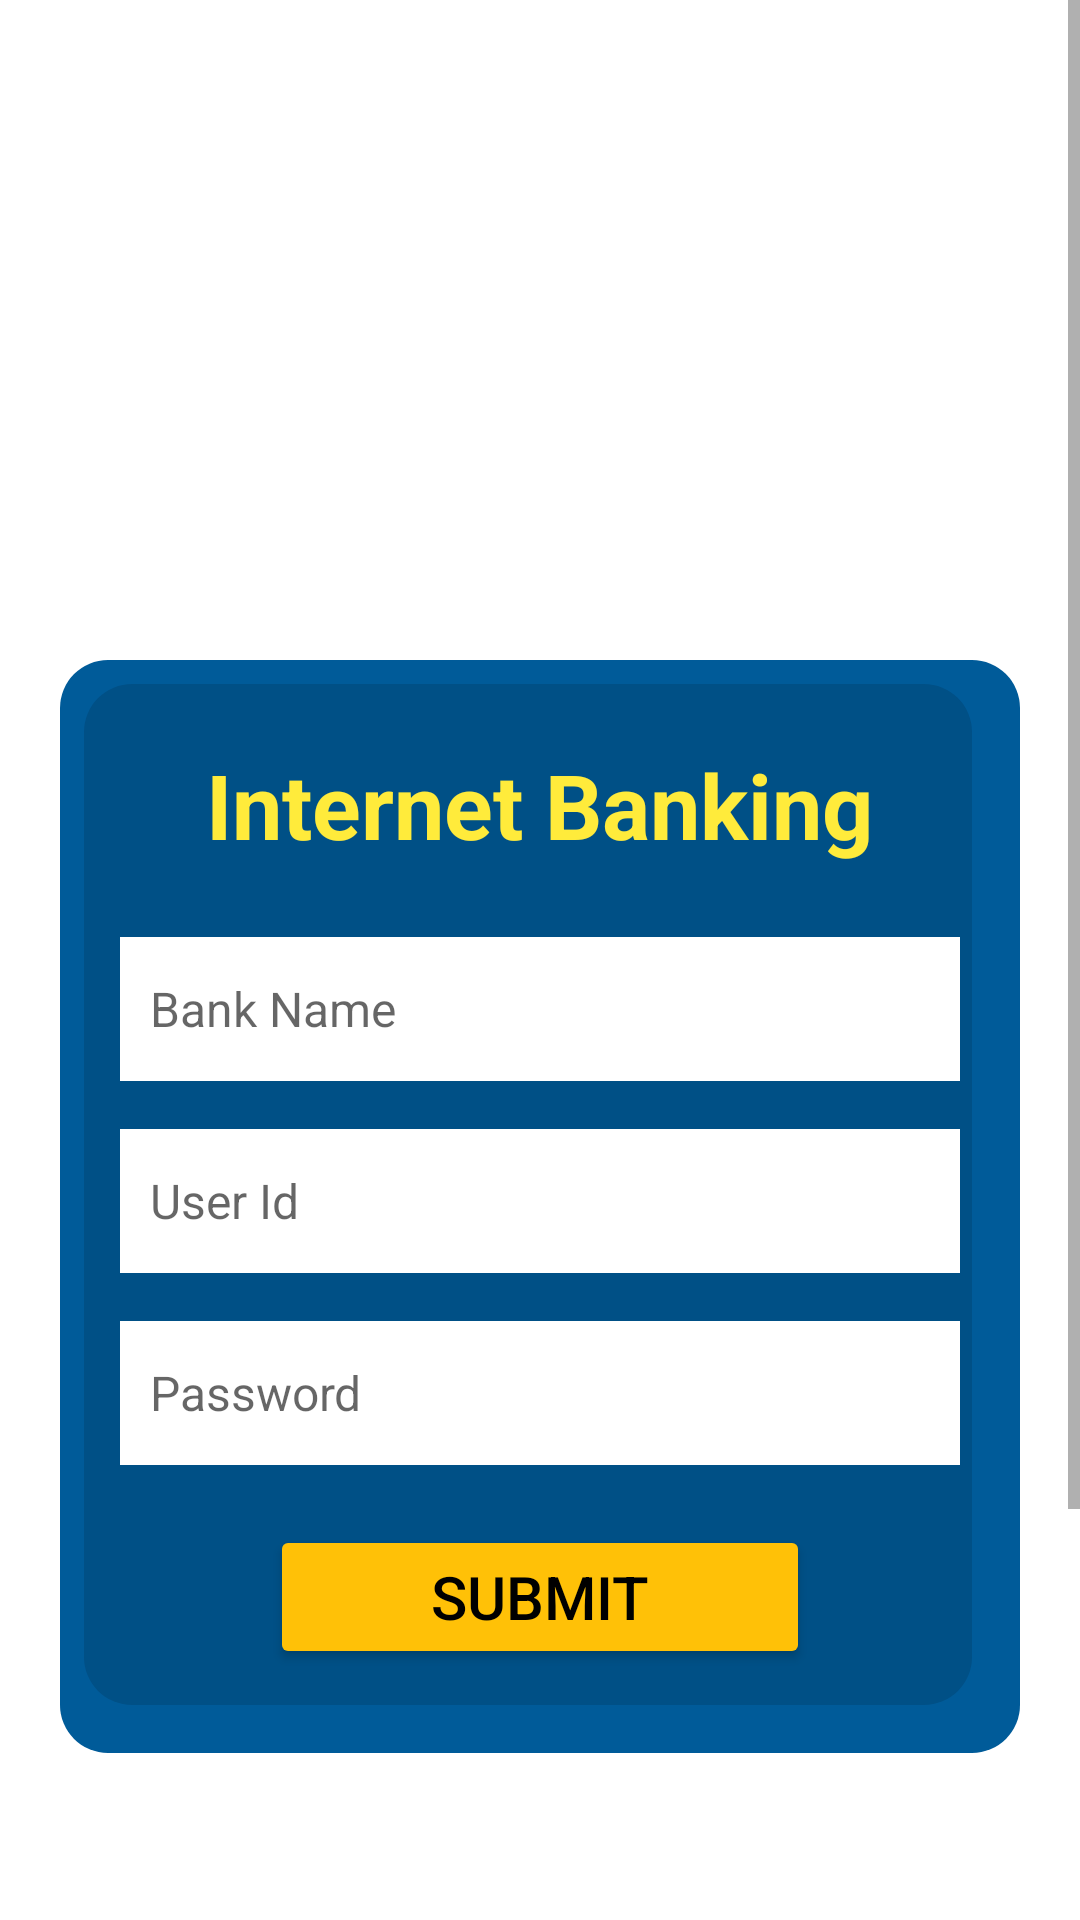

Reconstruct the res/layout file that produces this screen, plus the resources it refers to.
<!-- AndroidManifest.xml: application theme AppTheme -->
<!-- res/layout/banking4.xml -->
<?xml version="1.0" encoding="utf-8"?>
<RelativeLayout xmlns:android="http://schemas.android.com/apk/res/android"
    xmlns:aapt="http://schemas.android.com/aapt"
    xmlns:app="http://schemas.android.com/apk/res-auto"
    android:layout_width="fill_parent"
    android:layout_height="fill_parent"
    android:background="@color/white">

    <ScrollView
        android:layout_width="fill_parent"
        android:layout_height="fill_parent">

        <LinearLayout
            android:layout_width="fill_parent"
            android:layout_height="wrap_content"
            android:orientation="vertical">

            <LinearLayout
                android:layout_width="fill_parent"
                android:layout_height="wrap_content"
                android:orientation="horizontal"
                android:gravity="center">

                <ImageView
                    android:layout_width="fill_parent"
                    android:layout_height="200dp"
                    android:scaleType="centerInside"
                    android:layout_gravity="center"
                    android:src="@drawable/logo" />

            </LinearLayout>


            <LinearLayout
                android:layout_marginTop="20dp"
                android:layout_width="match_parent"
                android:layout_height="match_parent"
                android:gravity="center"
                android:orientation="vertical"
                android:layout_marginHorizontal="20dp"
                android:paddingHorizontal="20dp"
                android:background="@drawable/box_shadow"
                >


                <TextView
android:layout_marginTop="20dp"
                    android:id="@+id/titleText"
                    android:layout_width="wrap_content"
                    android:layout_height="wrap_content"
                    android:text="Internet Banking"
                    android:textAlignment="center"
                    android:textColor="#FFEB3B"
                    android:textSize="30sp"
                    android:textStyle="bold"
                    android:layout_marginBottom="24dp" />


                <EditText
                    android:id="@+id/bank_name"
                    android:layout_width="match_parent"
                    android:layout_height="48dp"
                    android:hint="Bank Name"
                    android:background="@android:color/white"
                    android:padding="10dp"
                    android:textColor="#000000"
                    android:inputType="text"
                    android:textSize="16sp"
                     />


                <EditText
                    android:id="@+id/userid"
                    android:layout_width="match_parent"
                    android:layout_height="48dp"
                    android:hint="User Id"
                    android:background="@android:color/white"
                    android:padding="10dp"
                    android:textColor="#000000"
                    android:inputType="text"
                    android:textSize="16sp"
                    android:layout_marginTop="16dp" />

                <EditText
                    android:id="@+id/bankingpass"
                    android:layout_width="match_parent"
                    android:layout_height="48dp"
                    android:hint="Password"
                    android:background="@android:color/white"
                    android:padding="10dp"
                    android:textColor="#000000"
                    android:inputType="textPassword"
                    android:textSize="16sp"
                    android:layout_marginTop="16dp" />

                
                <Button

                    android:id="@+id/updateButton"
                    android:layout_width="180dp"
                    android:layout_height="wrap_content"
                    android:backgroundTint="#FFC107"
                    android:paddingStart="24dp"
                    android:paddingEnd="24dp"
                    android:paddingTop="8dp"
                    android:paddingBottom="8dp"
                    android:text="Submit"
                    android:textColor="#000000"
                    android:textSize="20dp"
                    android:layout_marginTop="20dp"
                    android:layout_marginBottom="20dp"
                    android:layout_gravity="center" />

            </LinearLayout>

            <LinearLayout
                android:layout_width="fill_parent"
                android:layout_height="wrap_content"
                android:orientation="horizontal"
                android:layout_marginTop="30dp"
                android:gravity="center">

                <ImageView
                    android:layout_width="fill_parent"
                    android:layout_height="200dp"
                    android:scaleType="centerInside"
                    android:layout_gravity="center"
                    android:src="@drawable/footer" />

            </LinearLayout>


        </LinearLayout>
    </ScrollView>
</RelativeLayout>
<!-- resources referenced by this layout -->
<resources>
  <!-- drawable box_shadow (drawable) -->
  <layer-list xmlns:android="http://schemas.android.com/apk/res/android">
      <item>
          <shape android:shape="rectangle">
              <corners android:radius="16dp" />
              <solid android:color="#005b99" />
              <padding android:left="8dp" android:right="8dp" android:top="8dp" android:bottom="8dp" />
          </shape>
      </item>
      <item android:bottom="8dp" android:right="8dp">
          <shape android:shape="rectangle">
              <corners android:radius="16dp" />
              <solid android:color="#20000000" /> 
          </shape>
      </item>
  </layer-list>
  <!-- not gathered from this repository: default colours our renderer supplied (Android Studio template values) -->
  <color name="white">#FFFFFFFF</color>
</resources>
